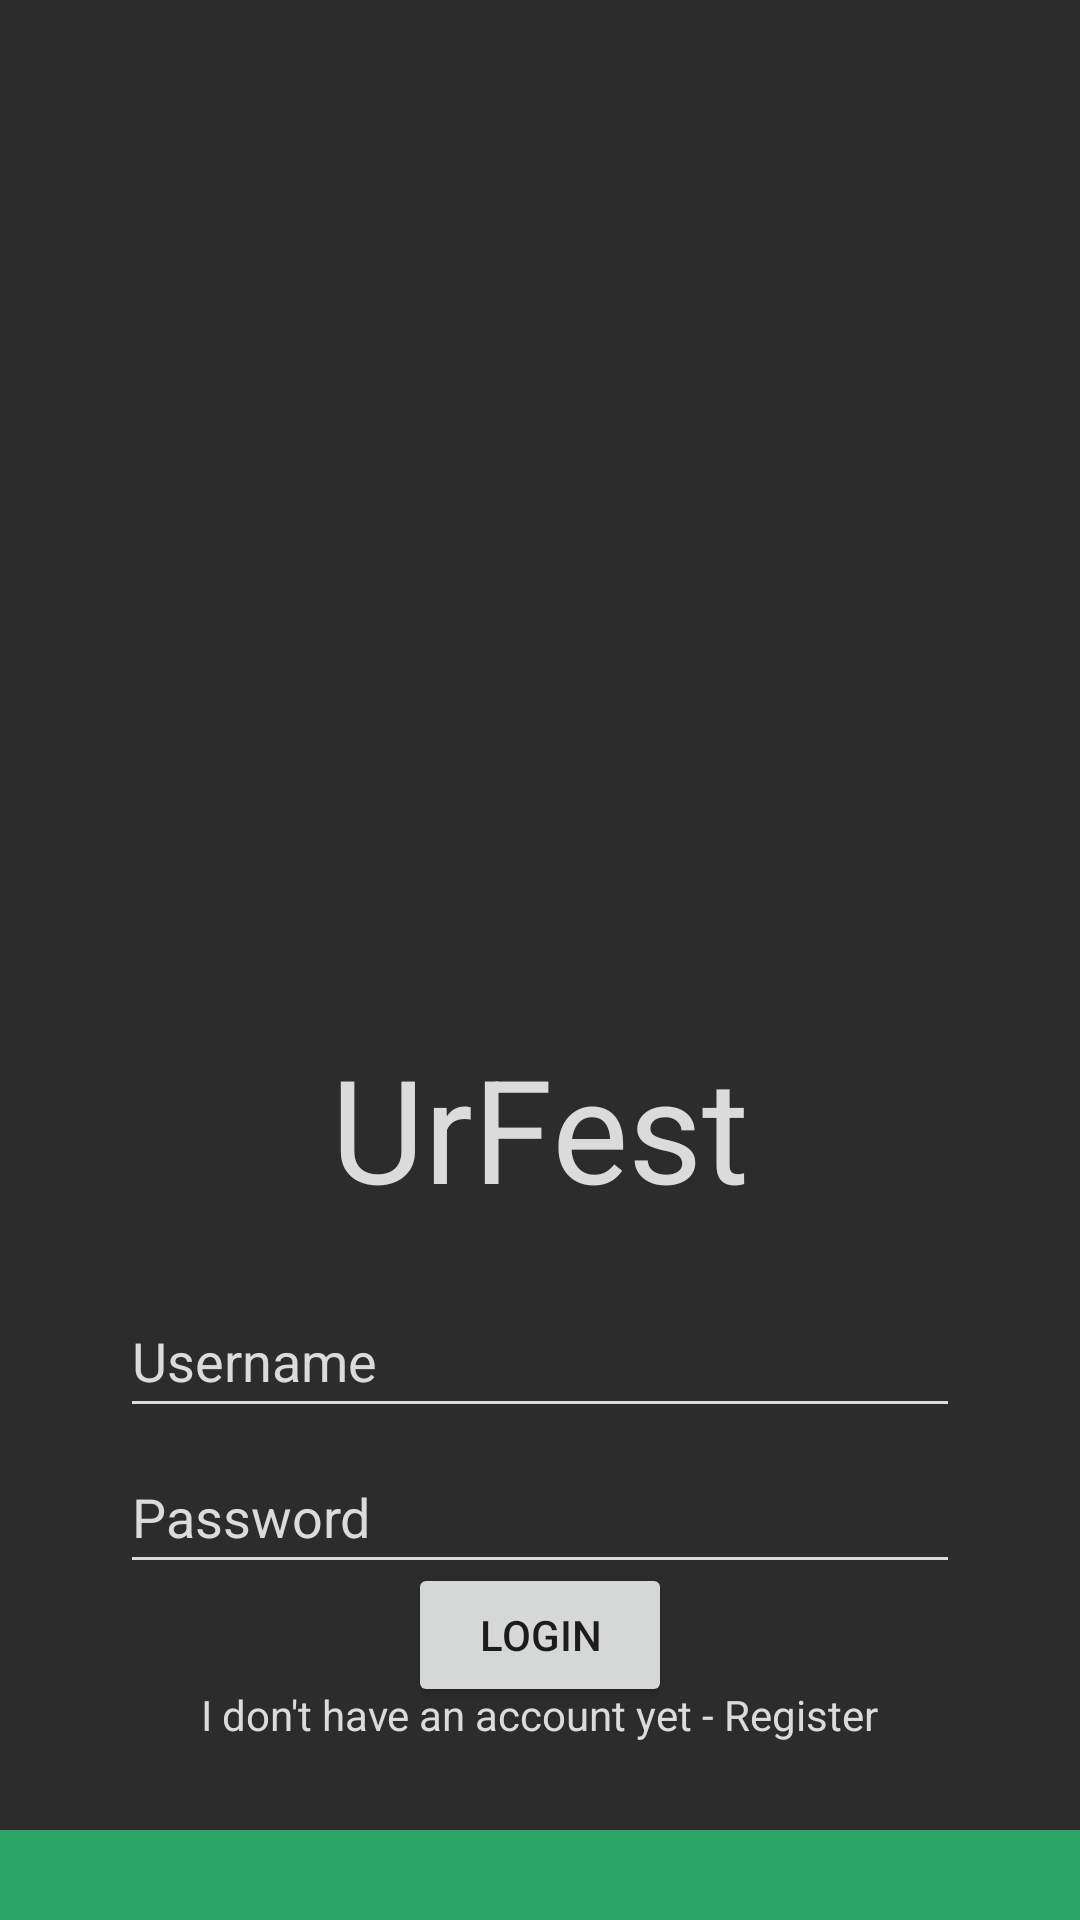

Layout XML and referenced resources for this Android screen:
<!-- AndroidManifest.xml: application theme Theme.ICMProject1 -->
<!-- res/layout/activity_login.xml -->
<?xml version="1.0" encoding="utf-8"?>
<androidx.constraintlayout.widget.ConstraintLayout xmlns:android="http://schemas.android.com/apk/res/android"
    xmlns:app="http://schemas.android.com/apk/res-auto"
    xmlns:tools="http://schemas.android.com/tools"
    android:layout_width="match_parent"
    android:layout_height="match_parent"
    android:background="@color/background"
    tools:context=".Login">

    <EditText
        android:id="@+id/username"
        android:layout_width="0dp"
        android:layout_height="wrap_content"
        android:layout_marginLeft="40dp"
        android:layout_marginTop="428dp"
        android:layout_marginRight="40dp"
        android:backgroundTint="@color/text"
        android:hint="@string/usernameLogin"
        android:inputType="text"
        android:minHeight="48dp"
        android:selectAllOnFocus="true"
        android:textColor="@color/text"
        android:textColorHint="@color/text"
        app:layout_constraintEnd_toEndOf="parent"
        app:layout_constraintStart_toStartOf="parent"
        app:layout_constraintTop_toTopOf="parent"
        android:autofillHints="" />

    <EditText
        android:id="@+id/password"
        android:layout_width="0dp"
        android:layout_height="wrap_content"
        android:layout_marginLeft="40dp"
        android:layout_marginTop="4dp"
        android:layout_marginRight="40dp"
        android:backgroundTint="@color/text"
        android:hint="@string/prompt_password"
        android:imeActionLabel="@string/action_sign_in_short"
        android:imeOptions="actionDone"
        android:inputType="textPassword"
        android:minHeight="48dp"
        android:selectAllOnFocus="true"
        android:textColor="@color/text"
        android:textColorHint="@color/text"
        app:layout_constraintEnd_toEndOf="parent"
        app:layout_constraintStart_toStartOf="parent"
        app:layout_constraintTop_toBottomOf="@+id/username"
        android:autofillHints="" />

    <ProgressBar
        android:id="@+id/loading"
        android:layout_width="wrap_content"
        android:layout_height="wrap_content"
        android:layout_gravity="center"
        android:layout_marginTop="64dp"
        android:layout_marginBottom="64dp"
        android:visibility="gone"
        app:layout_constraintBottom_toBottomOf="parent"
        app:layout_constraintEnd_toEndOf="@+id/password"
        app:layout_constraintStart_toStartOf="@+id/password"
        app:layout_constraintTop_toTopOf="parent"
        app:layout_constraintVertical_bias="0.3" />

    <TextView
        android:id="@+id/textView"
        android:layout_width="wrap_content"
        android:layout_height="wrap_content"
        android:layout_marginBottom="20dp"
        android:text="@string/urfestLogin"
        android:textAlignment="center"
        android:textColor="@color/text"
        android:textSize="48sp"
        app:layout_constraintBottom_toTopOf="@id/username"
        app:layout_constraintEnd_toEndOf="parent"
        app:layout_constraintHorizontal_bias="0.498"
        app:layout_constraintStart_toStartOf="parent" />

    <TextView
        android:id="@+id/textView2"
        android:layout_width="match_parent"
        android:layout_height="30dp"
        android:background="@color/main"
        app:layout_constraintBottom_toBottomOf="parent"
        app:layout_constraintEnd_toEndOf="parent"
        app:layout_constraintStart_toStartOf="parent" />

    <TextView
        android:id="@+id/dontHaveAccount"
        android:layout_width="wrap_content"
        android:layout_height="wrap_content"
        android:clickable="true"
        android:focusable="true"
        android:minHeight="48dp"
        android:text="@string/i_don_t_have_an_account_yet_register"
        android:textColor="@color/text"
        app:layout_constraintBottom_toTopOf="@+id/textView2"
        app:layout_constraintEnd_toEndOf="parent"
        app:layout_constraintStart_toStartOf="parent" />

    <Button
        android:id="@+id/loginButton"
        android:layout_width="wrap_content"
        android:layout_height="wrap_content"
        android:text="@string/login"
        app:layout_constraintBottom_toTopOf="@+id/dontHaveAccount"
        app:layout_constraintEnd_toEndOf="parent"
        app:layout_constraintStart_toStartOf="parent"
        app:layout_constraintTop_toBottomOf="@+id/password" />
</androidx.constraintlayout.widget.ConstraintLayout>
<!-- resources referenced by this layout -->
<resources>
  <color name="background">#FF2C2C2C</color>
  <color name="main">#29A565</color>
  <color name="text">#DBDBDB</color>
  <string name="action_sign_in_short">Sign in</string>
  <string name="i_don_t_have_an_account_yet_register">I don\'t have an account yet - Register</string>
  <string name="login">LOGIN</string>
  <string name="prompt_password">Password</string>
  <string name="urfestLogin">UrFest</string>
  <string name="usernameLogin">Username</string>
  <style name="Theme.ICMProject1" parent="Theme.MaterialComponents.DayNight.DarkActionBar">
          
          <item name="colorPrimary">@color/purple_500</item>
          <item name="colorPrimaryVariant">@color/purple_700</item>
          <item name="colorOnPrimary">@color/white</item>
          
          <item name="colorSecondary">@color/teal_200</item>
          <item name="colorSecondaryVariant">@color/teal_700</item>
          <item name="colorOnSecondary">@color/black</item>
          
          <item name="android:statusBarColor">?attr/colorPrimaryVariant</item>
          
      </style>
  <color name="purple_500">#FF6200EE</color>
  <color name="purple_700">#FF3700B3</color>
  <color name="white">#FFFFFFFF</color>
  <color name="teal_200">#FF03DAC5</color>
  <color name="teal_700">#FF018786</color>
  <color name="black">#FF000000</color>
</resources>
